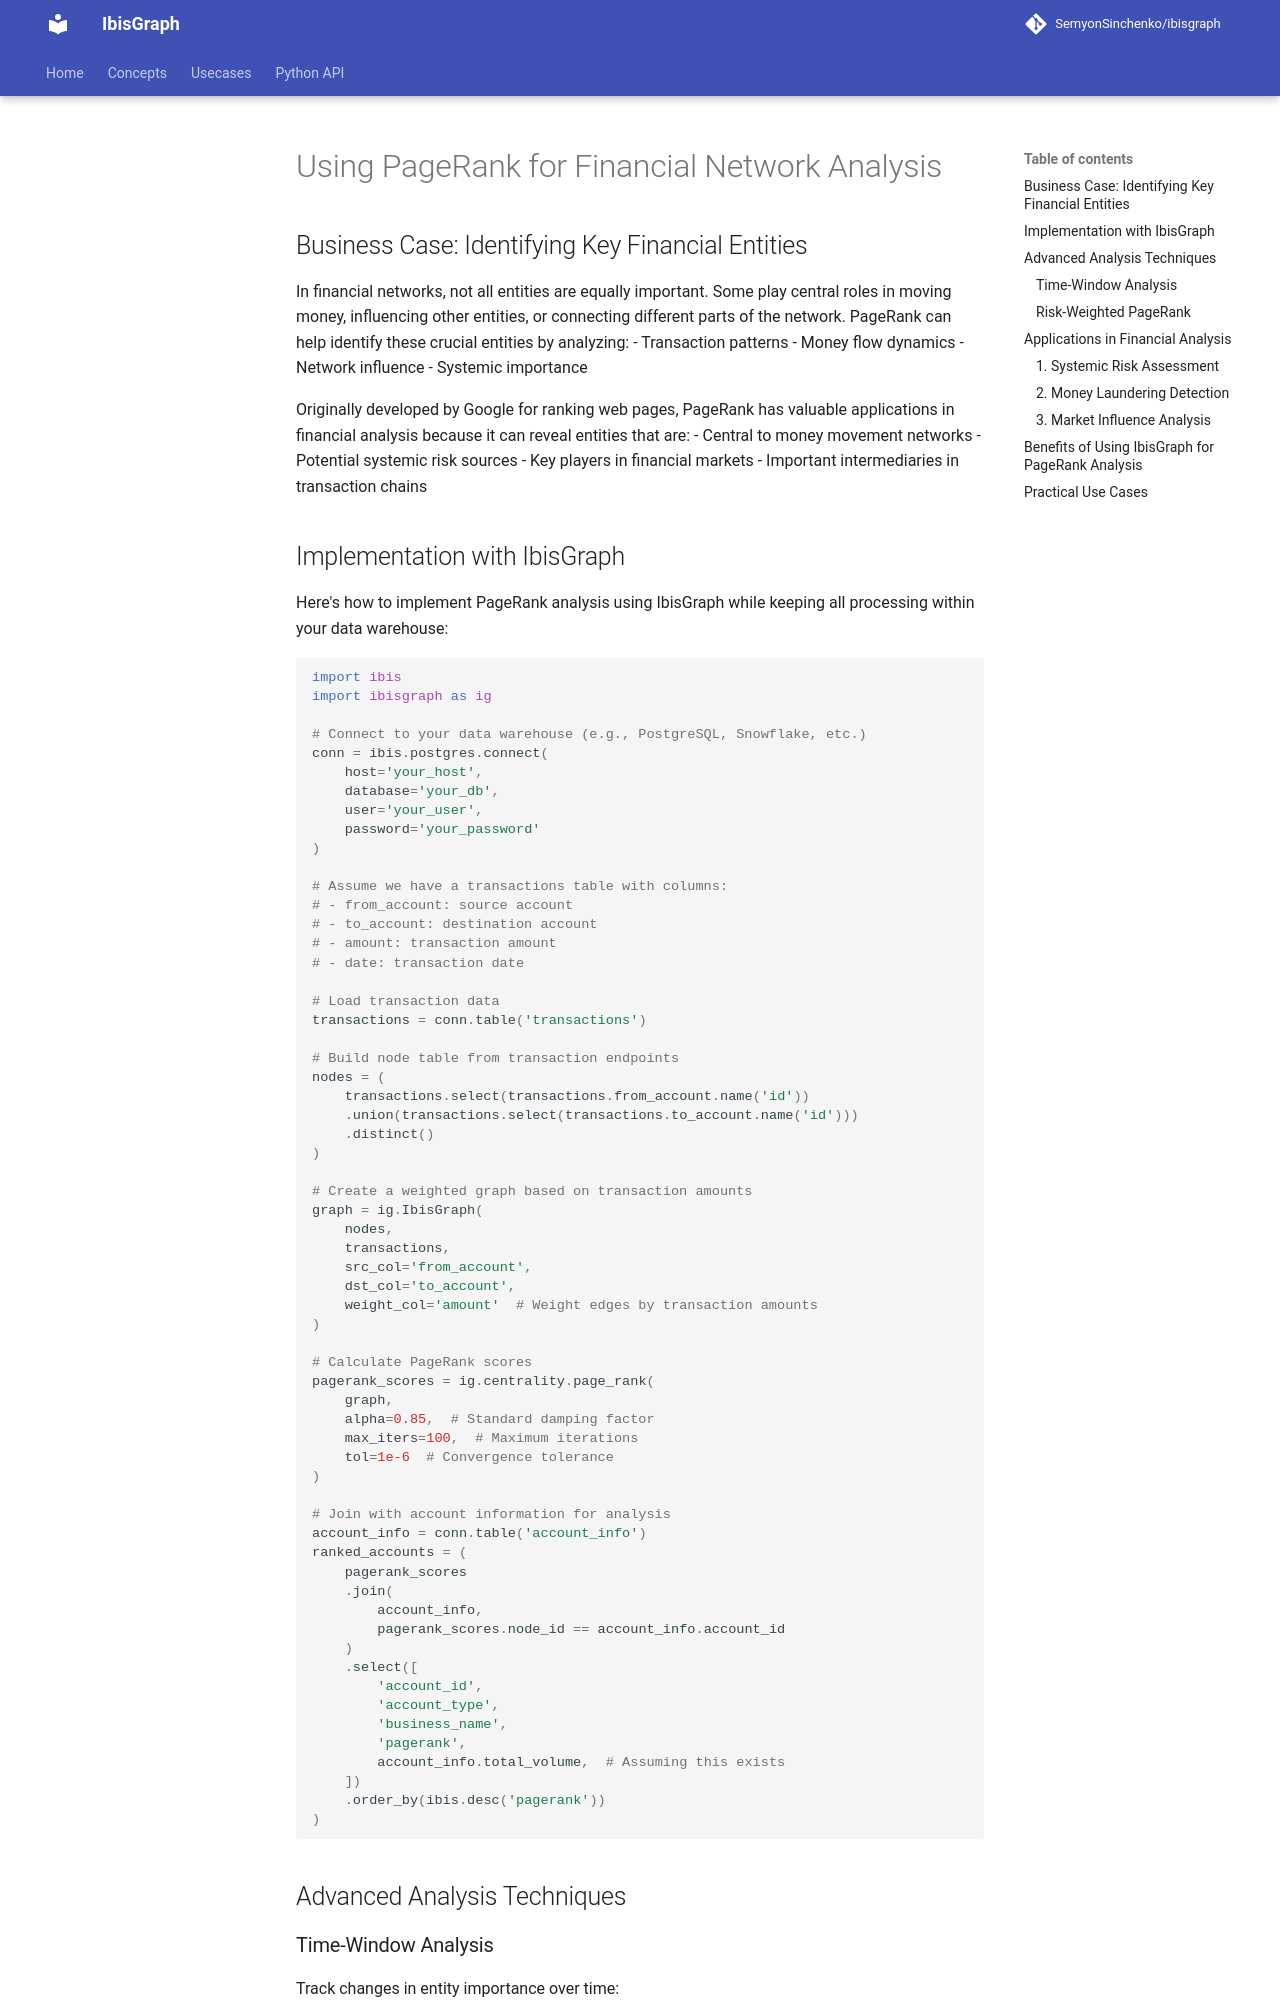

repository: SemyonSinchenko/ibisgraph · page: pagerank/index.html · generator: mkdocs

# Using PageRank for Financial Network Analysis

## Business Case: Identifying Key Financial Entities

In financial networks, not all entities are equally important. Some play central roles in moving money, influencing other entities, or connecting different parts of the network. PageRank can help identify these crucial entities by analyzing:
- Transaction patterns
- Money flow dynamics
- Network influence
- Systemic importance

Originally developed by Google for ranking web pages, PageRank has valuable applications in financial analysis because it can reveal entities that are:
- Central to money movement networks
- Potential systemic risk sources
- Key players in financial markets
- Important intermediaries in transaction chains

## Implementation with IbisGraph

Here's how to implement PageRank analysis using IbisGraph while keeping all processing within your data warehouse:

```python
import ibis
import ibisgraph as ig

# Connect to your data warehouse (e.g., PostgreSQL, Snowflake, etc.)
conn = ibis.postgres.connect(
    host='your_host',
    database='your_db',
    user='your_user',
    password='your_password'
)

# Assume we have a transactions table with columns:
# - from_account: source account
# - to_account: destination account
# - amount: transaction amount
# - date: transaction date

# Load transaction data
transactions = conn.table('transactions')

# Build node table from transaction endpoints
nodes = (
    transactions.select(transactions.from_account.name('id'))
    .union(transactions.select(transactions.to_account.name('id')))
    .distinct()
)

# Create a weighted graph based on transaction amounts
graph = ig.IbisGraph(
    nodes,
    transactions,
    src_col='from_account',
    dst_col='to_account',
    weight_col='amount'  # Weight edges by transaction amounts
)

# Calculate PageRank scores
pagerank_scores = ig.centrality.page_rank(
    graph,
    alpha=0.85,  # Standard damping factor
    max_iters=100,  # Maximum iterations
    tol=1e-6  # Convergence tolerance
)

# Join with account information for analysis
account_info = conn.table('account_info')
ranked_accounts = (
    pagerank_scores
    .join(
        account_info,
        pagerank_scores.node_id == account_info.account_id
    )
    .select([
        'account_id',
        'account_type',
        'business_name',
        'pagerank',
        account_info.total_volume,  # Assuming this exists
    ])
    .order_by(ibis.desc('pagerank'))
)
```

## Advanced Analysis Techniques
